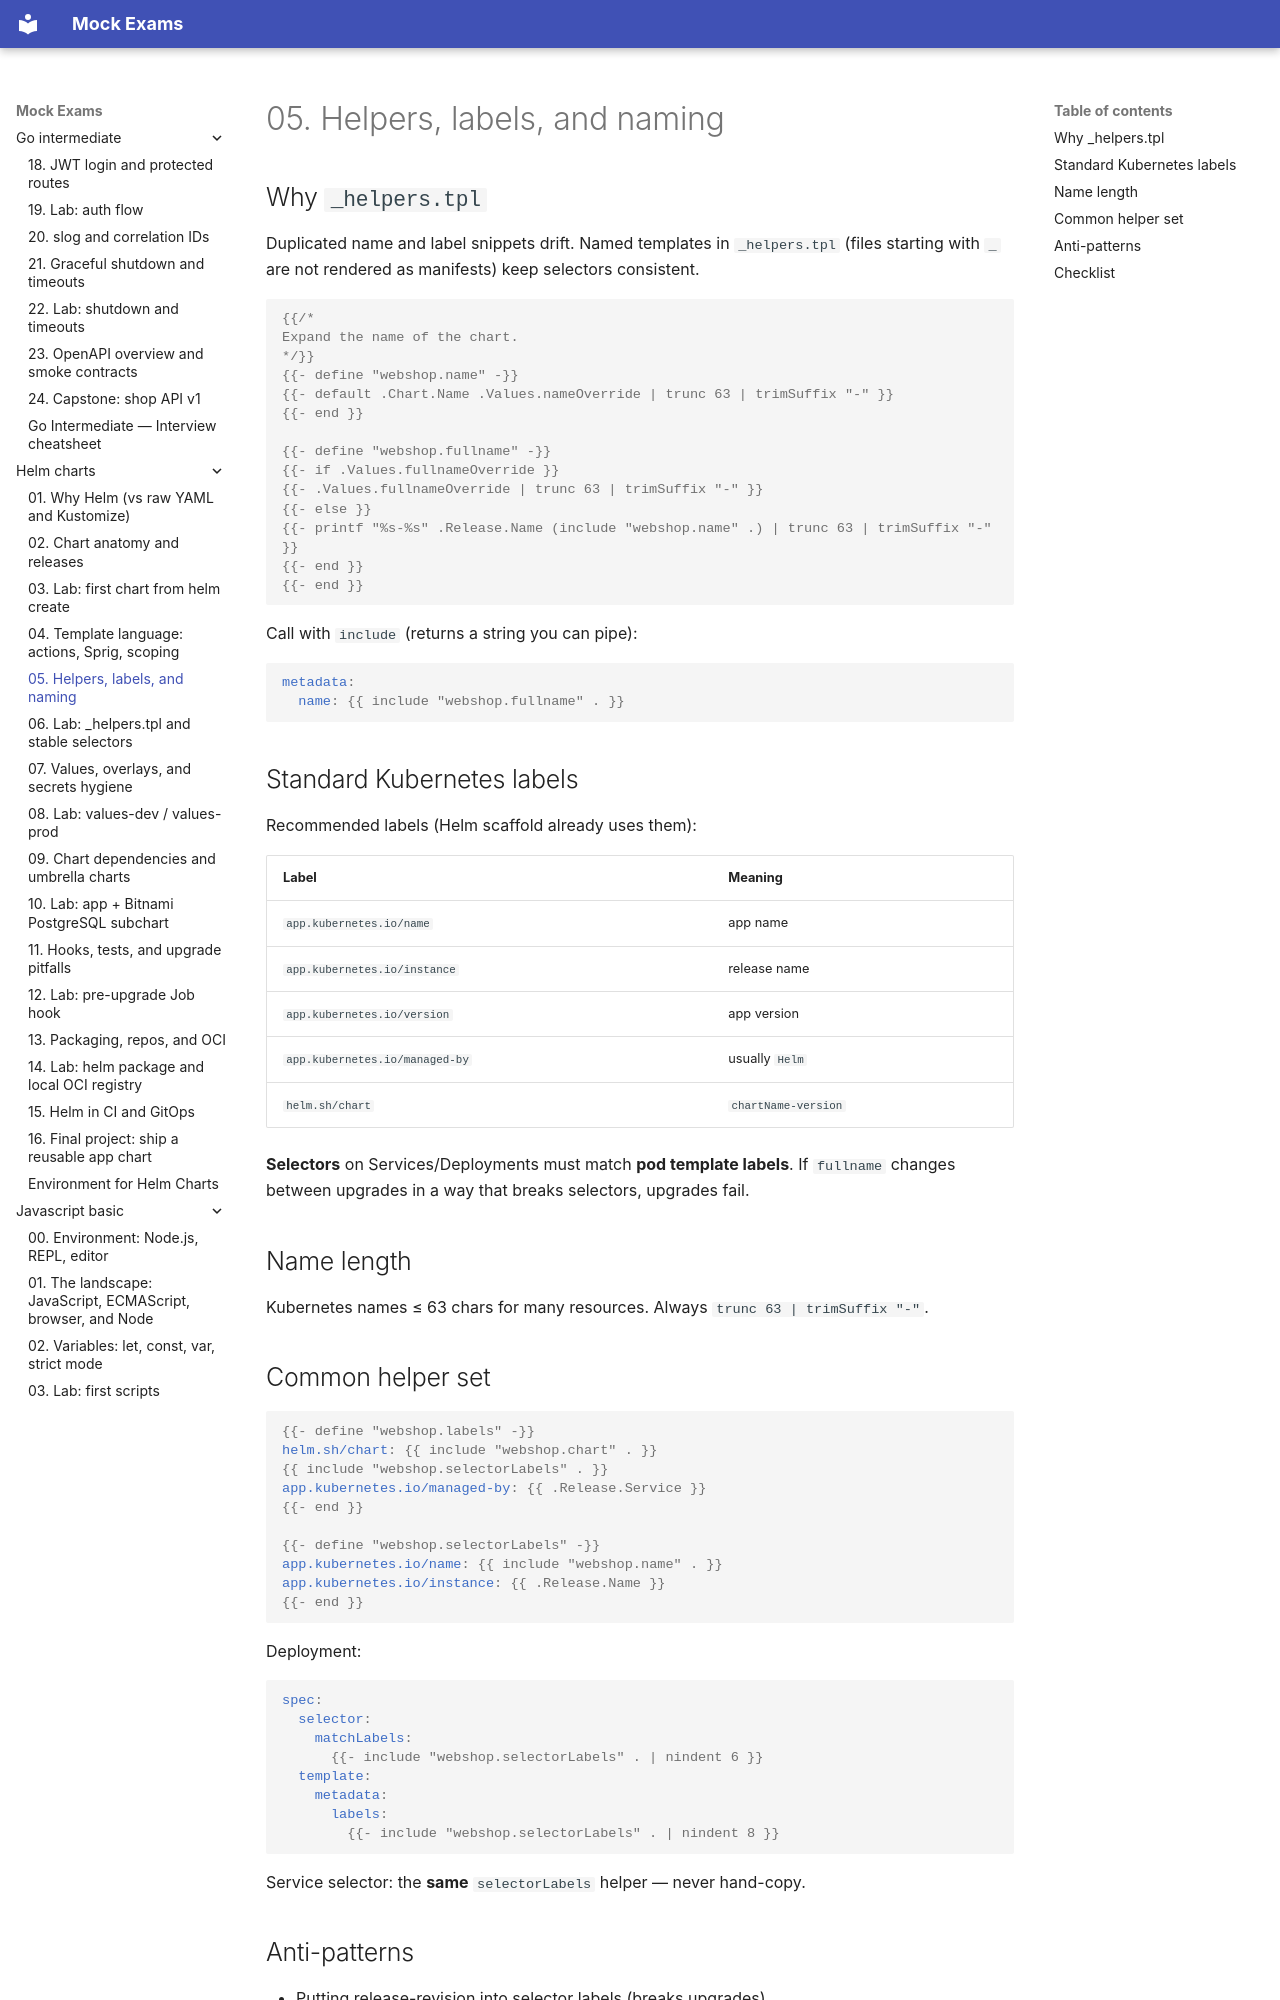

repository: FedorArbuzov/mock-exams · page: helm-charts/05-helpers-and-labels/index.html · generator: mkdocs

# 05. Helpers, labels, and naming

## Why `_helpers.tpl`

Duplicated name and label snippets drift. Named templates in `_helpers.tpl` (files starting with `_` are not rendered as manifests) keep selectors consistent.

```yaml
{{/*
Expand the name of the chart.
*/}}
{{- define "webshop.name" -}}
{{- default .Chart.Name .Values.nameOverride | trunc 63 | trimSuffix "-" }}
{{- end }}

{{- define "webshop.fullname" -}}
{{- if .Values.fullnameOverride }}
{{- .Values.fullnameOverride | trunc 63 | trimSuffix "-" }}
{{- else }}
{{- printf "%s-%s" .Release.Name (include "webshop.name" .) | trunc 63 | trimSuffix "-" }}
{{- end }}
{{- end }}
```

Call with `include` (returns a string you can pipe):

```yaml
metadata:
  name: {{ include "webshop.fullname" . }}
```

## Standard Kubernetes labels

Recommended labels (Helm scaffold already uses them):

| Label | Meaning |
|-------|---------|
| `app.kubernetes.io/name` | app name |
| `app.kubernetes.io/instance` | release name |
| `app.kubernetes.io/version` | app version |
| `app.kubernetes.io/managed-by` | usually `Helm` |
| `helm.sh/chart` | `chartName-version` |

**Selectors** on Services/Deployments must match **pod template labels**. If `fullname` changes between upgrades in a way that breaks selectors, upgrades fail.

## Name length

Kubernetes names ≤ 63 chars for many resources. Always `trunc 63 | trimSuffix "-"`.

## Common helper set

```yaml
{{- define "webshop.labels" -}}
helm.sh/chart: {{ include "webshop.chart" . }}
{{ include "webshop.selectorLabels" . }}
app.kubernetes.io/managed-by: {{ .Release.Service }}
{{- end }}

{{- define "webshop.selectorLabels" -}}
app.kubernetes.io/name: {{ include "webshop.name" . }}
app.kubernetes.io/instance: {{ .Release.Name }}
{{- end }}
```

Deployment:

```yaml
spec:
  selector:
    matchLabels:
      {{- include "webshop.selectorLabels" . | nindent 6 }}
  template:
    metadata:
      labels:
        {{- include "webshop.selectorLabels" . | nindent 8 }}
```

Service selector: the **same** `selectorLabels` helper — never hand-copy.
